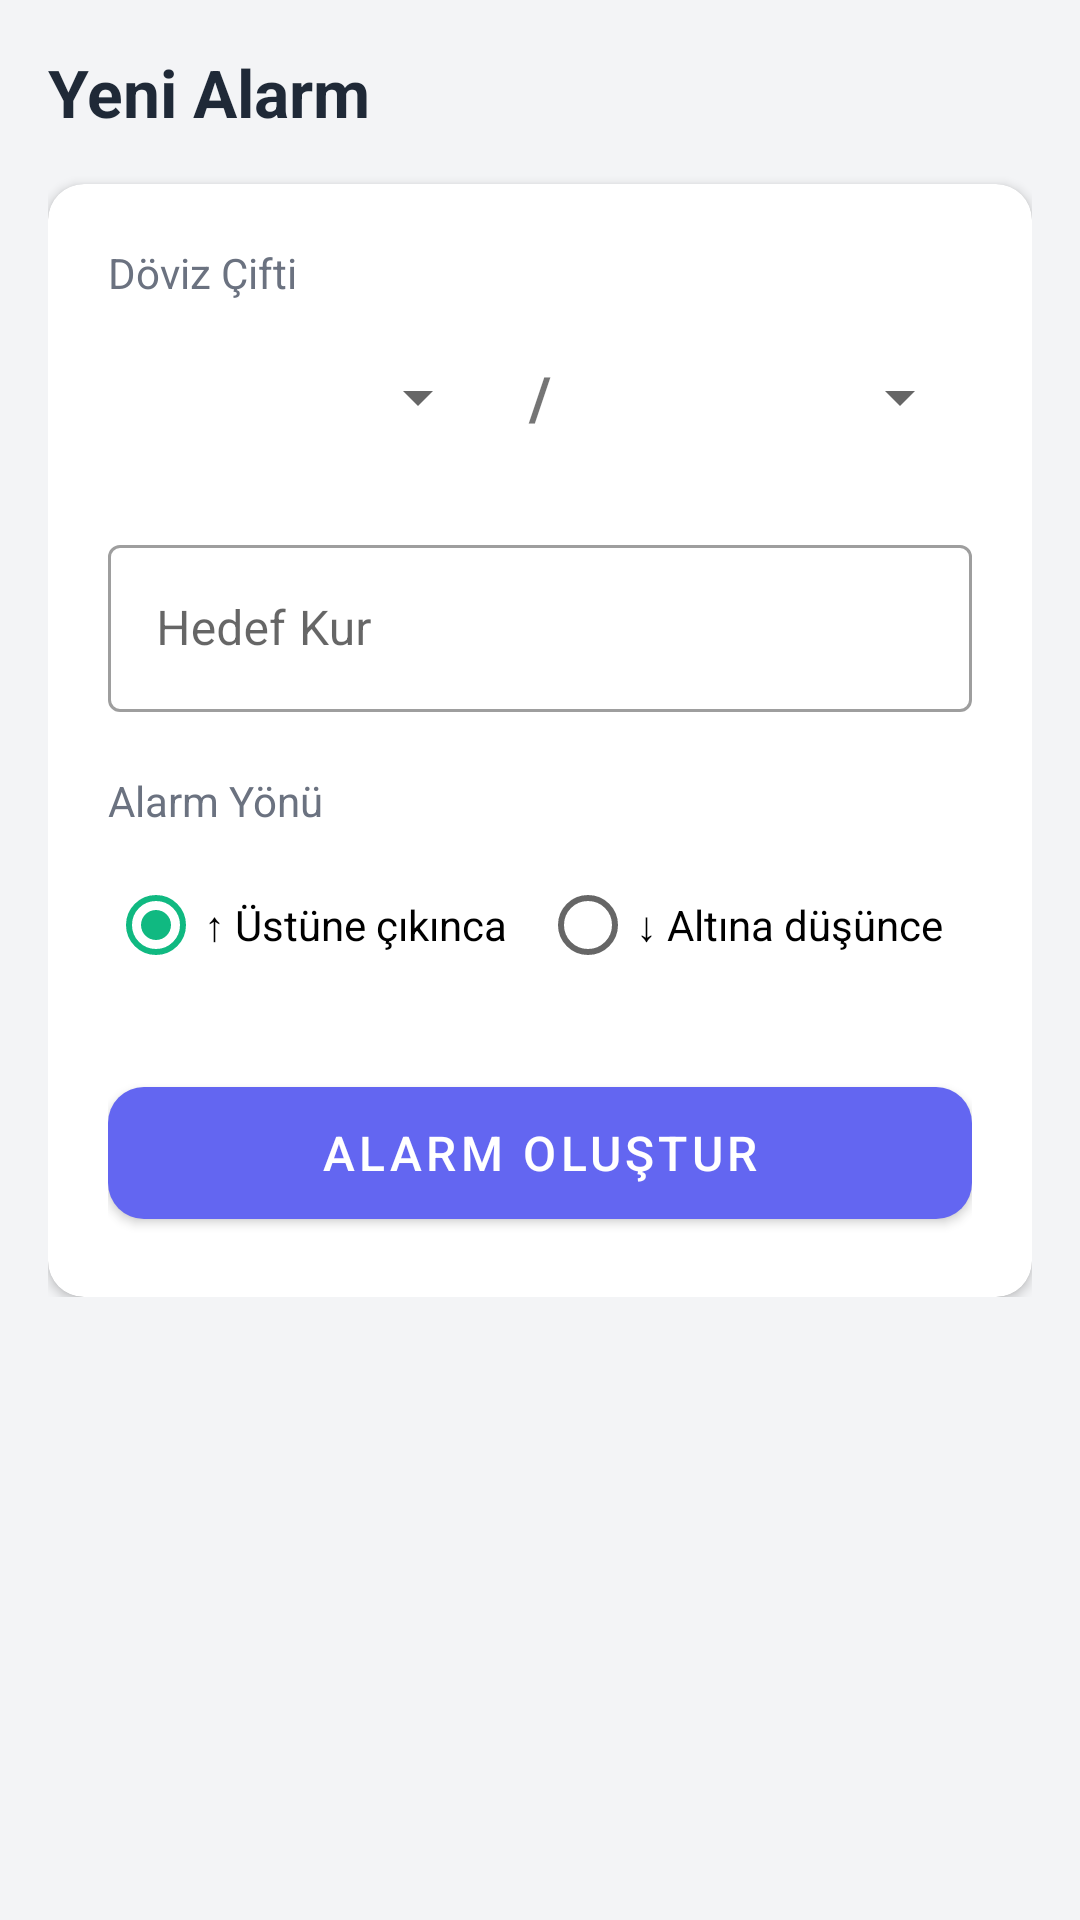

Produce the Android XML layout that renders to this screen, including the resource entries it uses.
<!-- AndroidManifest.xml: application theme Theme.RatePulse -->
<!-- res/layout/fragment_create_alert.xml -->
<?xml version="1.0" encoding="utf-8"?>
<ScrollView xmlns:android="http://schemas.android.com/apk/res/android"
    xmlns:app="http://schemas.android.com/apk/res-auto"
    android:layout_width="match_parent"
    android:layout_height="match_parent"
    android:background="#F3F4F6">

    <LinearLayout
        android:layout_width="match_parent"
        android:layout_height="wrap_content"
        android:orientation="vertical"
        android:padding="16dp">

        <TextView
            android:layout_width="wrap_content"
            android:layout_height="wrap_content"
            android:text="Yeni Alarm"
            android:textSize="22sp"
            android:textStyle="bold"
            android:textColor="#1F2937"
            android:layout_marginBottom="16dp" />

        <com.google.android.material.card.MaterialCardView
            android:layout_width="match_parent"
            android:layout_height="wrap_content"
            app:cardCornerRadius="12dp"
            app:cardElevation="2dp">

            <LinearLayout
                android:layout_width="match_parent"
                android:layout_height="wrap_content"
                android:orientation="vertical"
                android:padding="20dp">

                <TextView
                    android:layout_width="wrap_content"
                    android:layout_height="wrap_content"
                    android:text="Döviz Çifti"
                    android:textSize="14sp"
                    android:textColor="#6B7280"
                    android:layout_marginBottom="8dp" />

                <LinearLayout
                    android:layout_width="match_parent"
                    android:layout_height="wrap_content"
                    android:orientation="horizontal"
                    android:gravity="center_vertical"
                    android:layout_marginBottom="20dp">

                    <Spinner android:id="@+id/spinner_from"
                        android:layout_width="0dp"
                        android:layout_height="48dp"
                        android:layout_weight="1" />

                    <TextView android:layout_width="wrap_content"
                        android:layout_height="wrap_content"
                        android:text=" / "
                        android:textSize="20sp"
                        android:textStyle="bold"
                        android:layout_marginHorizontal="8dp" />

                    <Spinner android:id="@+id/spinner_to"
                        android:layout_width="0dp"
                        android:layout_height="48dp"
                        android:layout_weight="1" />
                </LinearLayout>

                <com.google.android.material.textfield.TextInputLayout
                    android:layout_width="match_parent"
                    android:layout_height="wrap_content"
                    android:hint="Hedef Kur"
                    style="@style/Widget.MaterialComponents.TextInputLayout.OutlinedBox"
                    android:layout_marginBottom="20dp">
                    <com.google.android.material.textfield.TextInputEditText
                        android:id="@+id/et_target_rate"
                        android:layout_width="match_parent"
                        android:layout_height="wrap_content"
                        android:inputType="numberDecimal" />
                </com.google.android.material.textfield.TextInputLayout>

                <TextView
                    android:layout_width="wrap_content"
                    android:layout_height="wrap_content"
                    android:text="Alarm Yönü"
                    android:textSize="14sp"
                    android:textColor="#6B7280"
                    android:layout_marginBottom="8dp" />

                <RadioGroup
                    android:layout_width="match_parent"
                    android:layout_height="wrap_content"
                    android:orientation="horizontal"
                    android:layout_marginBottom="24dp">

                    <RadioButton
                        android:id="@+id/rb_above"
                        android:layout_width="0dp"
                        android:layout_height="wrap_content"
                        android:layout_weight="1"
                        android:text="↑ Üstüne çıkınca"
                        android:checked="true" />

                    <RadioButton
                        android:id="@+id/rb_below"
                        android:layout_width="0dp"
                        android:layout_height="wrap_content"
                        android:layout_weight="1"
                        android:text="↓ Altına düşünce" />

                </RadioGroup>

                <com.google.android.material.button.MaterialButton
                    android:id="@+id/btn_create"
                    android:layout_width="match_parent"
                    android:layout_height="56dp"
                    android:text="Alarm Oluştur"
                    android:textSize="16sp"
                    app:cornerRadius="12dp" />

                <ProgressBar
                    android:id="@+id/progress_bar"
                    android:layout_width="wrap_content"
                    android:layout_height="wrap_content"
                    android:layout_gravity="center"
                    android:layout_marginTop="8dp"
                    android:visibility="gone" />

            </LinearLayout>
        </com.google.android.material.card.MaterialCardView>
    </LinearLayout>
</ScrollView>
<!-- resources referenced by this layout -->
<resources>
  <style name="Theme.RatePulse" parent="Theme.MaterialComponents.DayNight.NoActionBar">
          <item name="colorPrimary">#6366F1</item>
          <item name="colorPrimaryVariant">#4F46E5</item>
          <item name="colorOnPrimary">#FFFFFF</item>
          <item name="colorSecondary">#10B981</item>
          <item name="colorSecondaryVariant">#059669</item>
          <item name="colorOnSecondary">#FFFFFF</item>
          <item name="android:statusBarColor">#6366F1</item>
      </style>
</resources>
